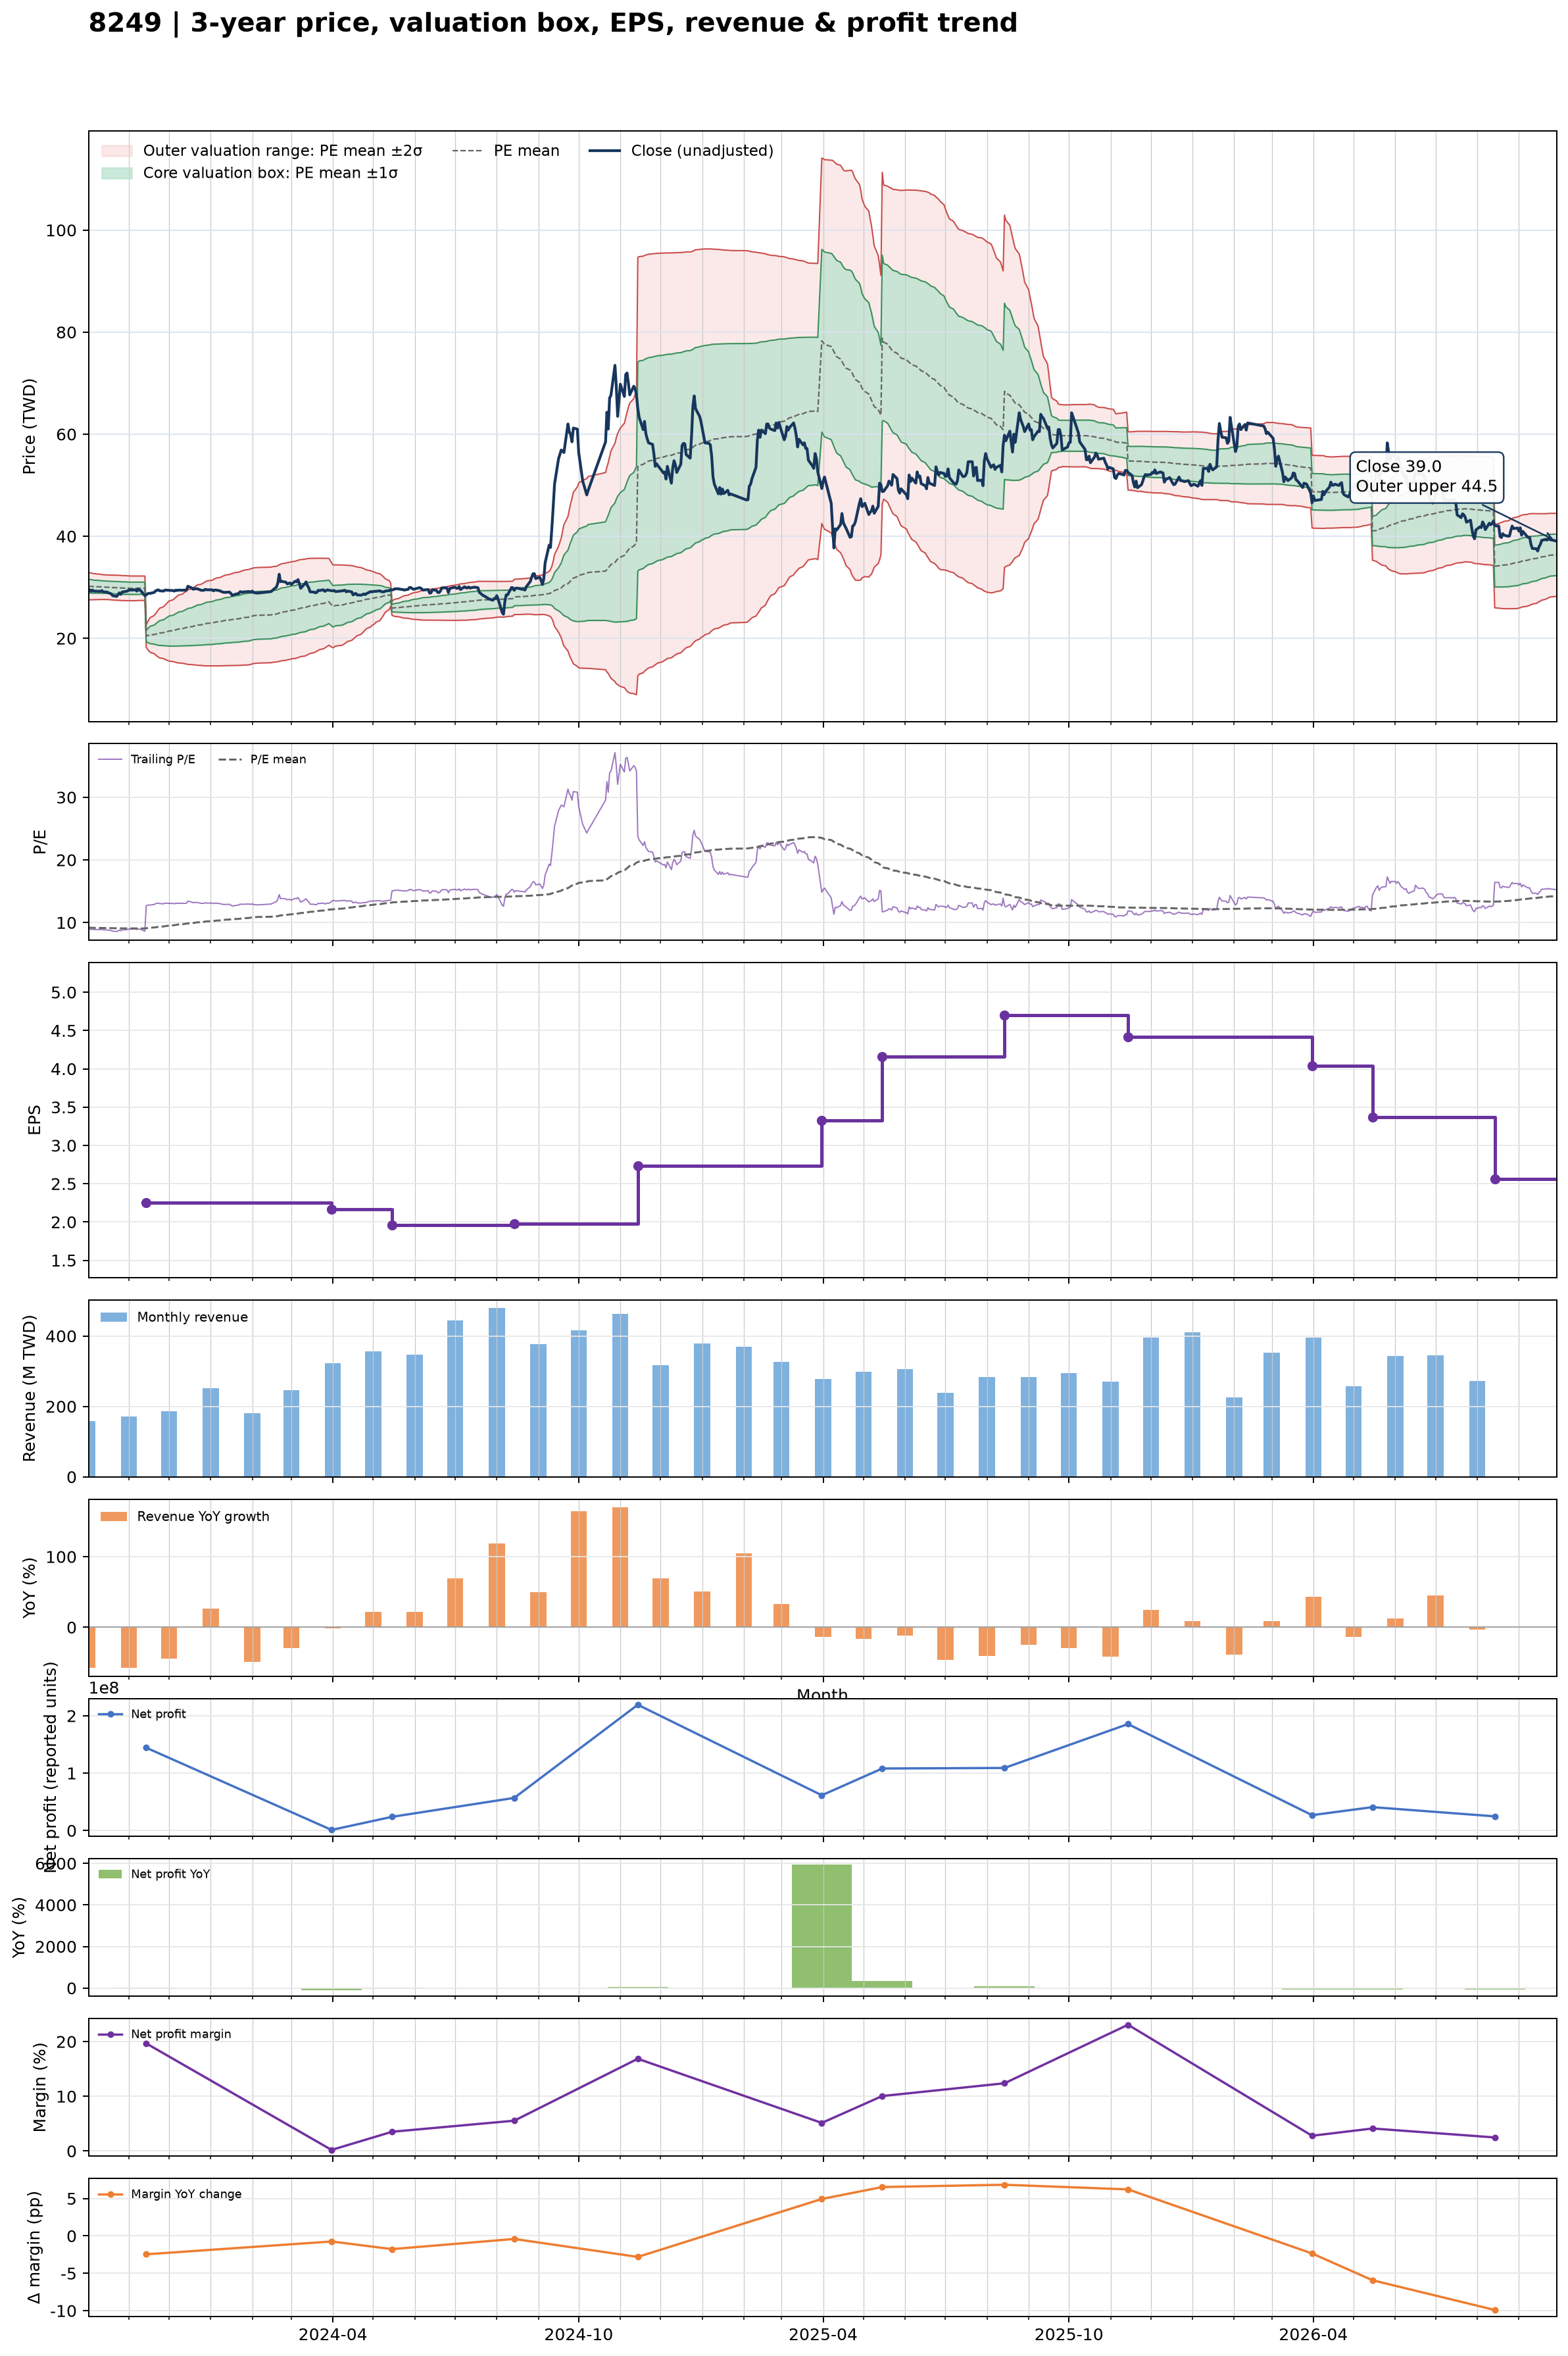

Source data for this figure (header and first rows):
date, close, available_date, period_end, ttm_eps, pe, pe_mean, pe_std, price_m2, price_m1, price_mean, price_p1, price_p2, forward_eps, forward_pe, forward_pe_mean, forward_pe_std, forward_price_m2, forward_price_m1, forward_price_mean, forward_price_p1, forward_price_p2
2023-10-02, 29.2, 2023-08-14, 2023-06-30, 3.29, 8.875, 9.186, 0.4063, 27.55, 28.89, 30.22, 31.56, 32.9, , , , , , , , , 
2023-10-03, 29.5, 2023-08-14, 2023-06-30, 3.29, 8.967, 9.18, 0.404, 27.54, 28.87, 30.2, 31.53, 32.86, , , , , , , , , 
2023-10-04, 29.2, 2023-08-14, 2023-06-30, 3.29, 8.875, 9.171, 0.3983, 27.55, 28.86, 30.17, 31.48, 32.79, , , , , , , , , 
2023-10-05, 29.45, 2023-08-14, 2023-06-30, 3.29, 8.951, 9.163, 0.3928, 27.56, 28.85, 30.15, 31.44, 32.73, , , , , , , , , 
2023-10-06, 29.25, 2023-08-14, 2023-06-30, 3.29, 8.891, 9.154, 0.387, 27.57, 28.84, 30.12, 31.39, 32.66, , , , , , , , , 
2023-10-11, 29.2, 2023-08-14, 2023-06-30, 3.29, 8.875, 9.143, 0.3752, 27.61, 28.85, 30.08, 31.31, 32.55, , , , , , , , , 
2023-10-12, 29.35, 2023-08-14, 2023-06-30, 3.29, 8.921, 9.136, 0.3707, 27.62, 28.84, 30.06, 31.28, 32.49, , , , , , , , , 
2023-10-13, 29.1, 2023-08-14, 2023-06-30, 3.29, 8.845, 9.128, 0.3677, 27.61, 28.82, 30.03, 31.24, 32.45, , , , , , , , , 
2023-10-16, 29.05, 2023-08-14, 2023-06-30, 3.29, 8.83, 9.121, 0.365, 27.61, 28.81, 30.01, 31.21, 32.41, , , , , , , , , 
2023-10-17, 28.9, 2023-08-14, 2023-06-30, 3.29, 8.784, 9.116, 0.3656, 27.59, 28.79, 29.99, 31.2, 32.4, , , , , , , , , 
2023-10-18, 28.8, 2023-08-14, 2023-06-30, 3.29, 8.754, 9.111, 0.3663, 27.57, 28.77, 29.98, 31.18, 32.39, , , , , , , , , 
2023-10-19, 28.7, 2023-08-14, 2023-06-30, 3.29, 8.723, 9.107, 0.3677, 27.54, 28.75, 29.96, 31.17, 32.38, , , , , , , , , 
2023-10-20, 28.35, 2023-08-14, 2023-06-30, 3.29, 8.617, 9.101, 0.3701, 27.51, 28.73, 29.94, 31.16, 32.38, , , , , , , , , 
2023-10-23, 28.2, 2023-08-14, 2023-06-30, 3.29, 8.571, 9.095, 0.3726, 27.47, 28.7, 29.92, 31.15, 32.37, , , , , , , , , 
2023-10-24, 28.55, 2023-08-14, 2023-06-30, 3.29, 8.678, 9.089, 0.3734, 27.44, 28.67, 29.9, 31.13, 32.36, , , , , , , , , 
2023-10-25, 28.9, 2023-08-14, 2023-06-30, 3.29, 8.784, 9.083, 0.3726, 27.43, 28.66, 29.88, 31.11, 32.33, , , , , , , , , 
2023-10-26, 28.6, 2023-08-14, 2023-06-30, 3.29, 8.693, 9.077, 0.3729, 27.41, 28.64, 29.86, 31.09, 32.32, , , , , , , , , 
2023-10-27, 29.05, 2023-08-14, 2023-06-30, 3.29, 8.83, 9.072, 0.3723, 27.4, 28.62, 29.85, 31.07, 32.3, , , , , , , , , 
2023-10-30, 29.2, 2023-08-14, 2023-06-30, 3.29, 8.875, 9.067, 0.3712, 27.39, 28.61, 29.83, 31.05, 32.27, , , , , , , , , 
2023-10-31, 29.25, 2023-08-14, 2023-06-30, 3.29, 8.891, 9.061, 0.3686, 27.39, 28.6, 29.81, 31.02, 32.24, , , , , , , , , 
2023-11-01, 29.45, 2023-08-14, 2023-06-30, 3.29, 8.951, 9.058, 0.3674, 27.38, 28.59, 29.8, 31.01, 32.22, , , , , , , , , 
2023-11-02, 29.45, 2023-08-14, 2023-06-30, 3.29, 8.951, 9.056, 0.3674, 27.38, 28.59, 29.79, 31, 32.21, , , , , , , , , 
2023-11-03, 29.45, 2023-08-14, 2023-06-30, 3.29, 8.951, 9.055, 0.3675, 27.37, 28.58, 29.79, 31, 32.21, , , , , , , , , 
2023-11-06, 29.5, 2023-08-14, 2023-06-30, 3.29, 8.967, 9.054, 0.3675, 27.37, 28.58, 29.79, 31, 32.21, , , , , , , , , 
2023-11-07, 29.25, 2023-08-14, 2023-06-30, 3.29, 8.891, 9.056, 0.3655, 27.39, 28.59, 29.8, 31, 32.2, , , , , , , , , 
2023-11-08, 29.65, 2023-08-14, 2023-06-30, 3.29, 9.012, 9.059, 0.3634, 27.41, 28.61, 29.81, 31, 32.2, , , , , , , , , 
2023-11-09, 29.45, 2023-08-14, 2023-06-30, 3.29, 8.951, 9.061, 0.3628, 27.42, 28.62, 29.81, 31, 32.2, , , , , , , , , 
2023-11-10, 29.3, 2023-08-14, 2023-06-30, 3.29, 8.906, 9.06, 0.3629, 27.42, 28.61, 29.81, 31, 32.2, , , , , , , , , 
2023-11-13, 28.35, 2023-08-14, 2023-06-30, 3.29, 8.617, 9.058, 0.3649, 27.4, 28.6, 29.8, 31, 32.2, , , , , , , , , 
2023-11-14, 28.5, 2023-11-14, 2023-09-30, 2.25, 12.67, 9.088, 0.4916, 18.24, 19.34, 20.45, 21.55, 22.66, , , , , , , , , 
2023-11-15, 28.75, 2023-11-14, 2023-09-30, 2.25, 12.78, 9.119, 0.5959, 17.84, 19.18, 20.52, 21.86, 23.2, , , , , , , , , 
2023-11-16, 28.8, 2023-11-14, 2023-09-30, 2.25, 12.8, 9.151, 0.684, 17.51, 19.05, 20.59, 22.13, 23.67, , , , , , , , , 
2023-11-17, 28.8, 2023-11-14, 2023-09-30, 2.25, 12.8, 9.182, 0.7608, 17.24, 18.95, 20.66, 22.37, 24.08, , , , , , , , , 
2023-11-20, 29, 2023-11-14, 2023-09-30, 2.25, 12.89, 9.213, 0.8326, 16.98, 18.86, 20.73, 22.6, 24.48, , , , , , , , , 
2023-11-21, 29.3, 2023-11-14, 2023-09-30, 2.25, 13.02, 9.244, 0.9023, 16.74, 18.77, 20.8, 22.83, 24.86, , , , , , , , , 
2023-11-22, 29.4, 2023-11-14, 2023-09-30, 2.25, 13.07, 9.275, 0.9674, 16.51, 18.69, 20.87, 23.04, 25.22, , , , , , , , , 
2023-11-23, 29.5, 2023-11-14, 2023-09-30, 2.25, 13.11, 9.31, 1.028, 16.32, 18.64, 20.95, 23.26, 25.57, , , , , , , , , 
2023-11-24, 29.3, 2023-11-14, 2023-09-30, 2.25, 13.02, 9.346, 1.081, 16.16, 18.6, 21.03, 23.46, 25.89, , , , , , , , , 
2023-11-27, 29.25, 2023-11-14, 2023-09-30, 2.25, 13, 9.381, 1.13, 16.02, 18.56, 21.11, 23.65, 26.19, , , , , , , , , 
2023-11-28, 29.45, 2023-11-14, 2023-09-30, 2.25, 13.09, 9.415, 1.179, 15.88, 18.53, 21.18, 23.84, 26.49, , , , , , , , , 
2023-11-29, 29.45, 2023-11-14, 2023-09-30, 2.25, 13.09, 9.45, 1.225, 15.75, 18.51, 21.26, 24.02, 26.77, , , , , , , , , 
2023-11-30, 29.4, 2023-11-14, 2023-09-30, 2.25, 13.07, 9.484, 1.267, 15.64, 18.49, 21.34, 24.19, 27.04, , , , , , , , , 
2023-12-01, 29.4, 2023-11-14, 2023-09-30, 2.25, 13.07, 9.519, 1.308, 15.53, 18.48, 21.42, 24.36, 27.3, , , , , , , , , 
2023-12-04, 29.35, 2023-11-14, 2023-09-30, 2.25, 13.04, 9.554, 1.346, 15.44, 18.47, 21.5, 24.52, 27.55, , , , , , , , , 
2023-12-05, 29.25, 2023-11-14, 2023-09-30, 2.25, 13, 9.589, 1.38, 15.36, 18.47, 21.57, 24.68, 27.78, , , , , , , , , 
2023-12-06, 29.45, 2023-11-14, 2023-09-30, 2.25, 13.09, 9.624, 1.414, 15.29, 18.47, 21.65, 24.84, 28.02, , , , , , , , , 
2023-12-07, 29.35, 2023-11-14, 2023-09-30, 2.25, 13.04, 9.66, 1.446, 15.23, 18.48, 21.73, 24.99, 28.24, , , , , , , , , 
2023-12-08, 29.45, 2023-11-14, 2023-09-30, 2.25, 13.09, 9.695, 1.478, 15.16, 18.49, 21.81, 25.14, 28.46, , , , , , , , , 
2023-12-11, 29.4, 2023-11-14, 2023-09-30, 2.25, 13.07, 9.731, 1.507, 15.11, 18.5, 21.89, 25.28, 28.68, , , , , , , , , 
2023-12-12, 29.45, 2023-11-14, 2023-09-30, 2.25, 13.09, 9.766, 1.536, 15.06, 18.52, 21.97, 25.43, 28.88, , , , , , , , , 
2023-12-13, 29.4, 2023-11-14, 2023-09-30, 2.25, 13.07, 9.798, 1.564, 15.01, 18.53, 22.05, 25.56, 29.08, , , , , , , , , 
2023-12-14, 29.45, 2023-11-14, 2023-09-30, 2.25, 13.09, 9.829, 1.592, 14.95, 18.53, 22.12, 25.7, 29.28, , , , , , , , , 
2023-12-15, 30.2, 2023-11-14, 2023-09-30, 2.25, 13.42, 9.865, 1.624, 14.89, 18.54, 22.2, 25.85, 29.5, , , , , , , , , 
2023-12-18, 29.85, 2023-11-14, 2023-09-30, 2.25, 13.27, 9.9, 1.652, 14.84, 18.56, 22.28, 25.99, 29.71, , , , , , , , , 
2023-12-19, 29.6, 2023-11-14, 2023-09-30, 2.25, 13.16, 9.934, 1.676, 14.81, 18.58, 22.35, 26.12, 29.9, , , , , , , , , 
2023-12-20, 29.75, 2023-11-14, 2023-09-30, 2.25, 13.22, 9.969, 1.701, 14.78, 18.6, 22.43, 26.26, 30.08, , , , , , , , , 
2023-12-21, 29.7, 2023-11-14, 2023-09-30, 2.25, 13.2, 10, 1.725, 14.74, 18.62, 22.51, 26.39, 30.27, , , , , , , , , 
2023-12-22, 29.7, 2023-11-14, 2023-09-30, 2.25, 13.2, 10.04, 1.748, 14.71, 18.65, 22.58, 26.51, 30.44, , , , , , , , , 
2023-12-25, 29.4, 2023-11-14, 2023-09-30, 2.25, 13.07, 10.06, 1.769, 14.68, 18.66, 22.64, 26.62, 30.6, , , , , , , , , 
2023-12-26, 29.4, 2023-11-14, 2023-09-30, 2.25, 13.07, 10.09, 1.79, 14.65, 18.68, 22.71, 26.73, 30.76, , , , , , , , , 
... 659 more rows
